Image classification data set "Dataset" (yokefuan/ImageClassificationPrj on GitHub). Class labels (3): chicken rice, hokkien noodles, ice kacang.

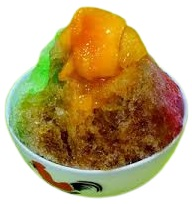
Label: ice kacang

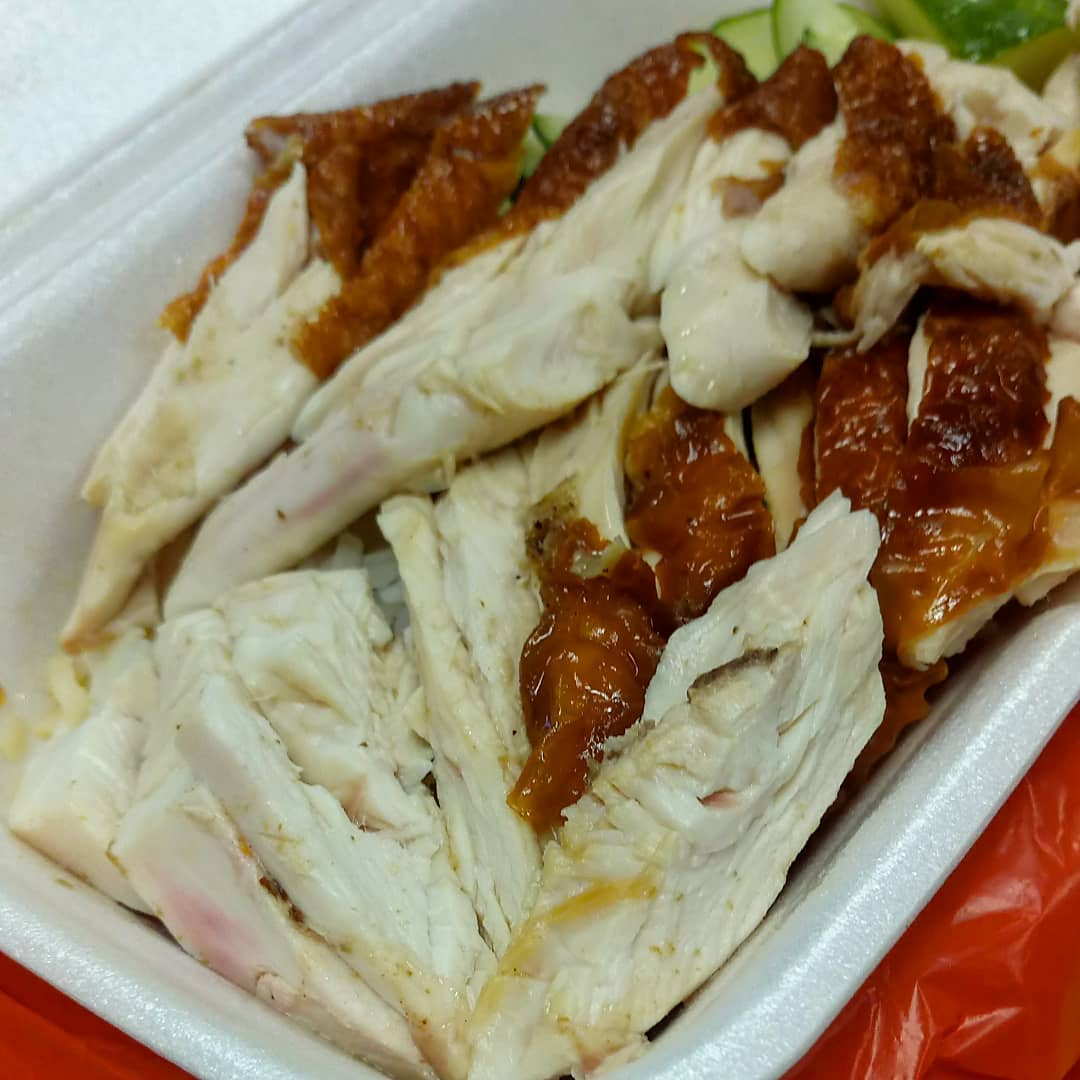
Label: chicken rice

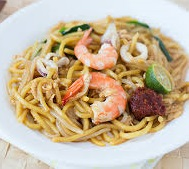
Label: hokkien noodles

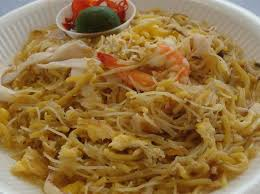
Label: hokkien noodles

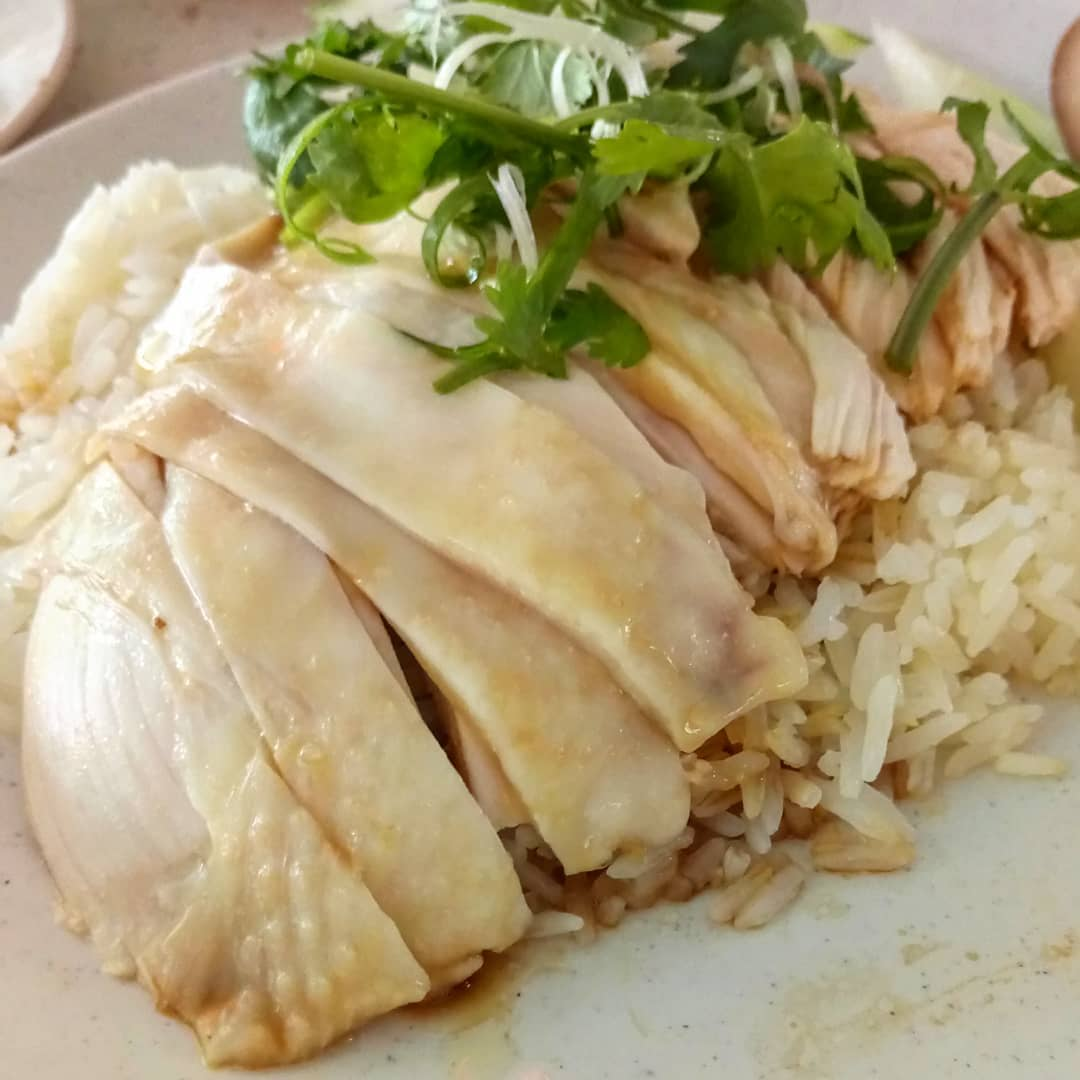
Label: chicken rice

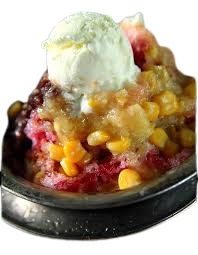
Label: ice kacang
